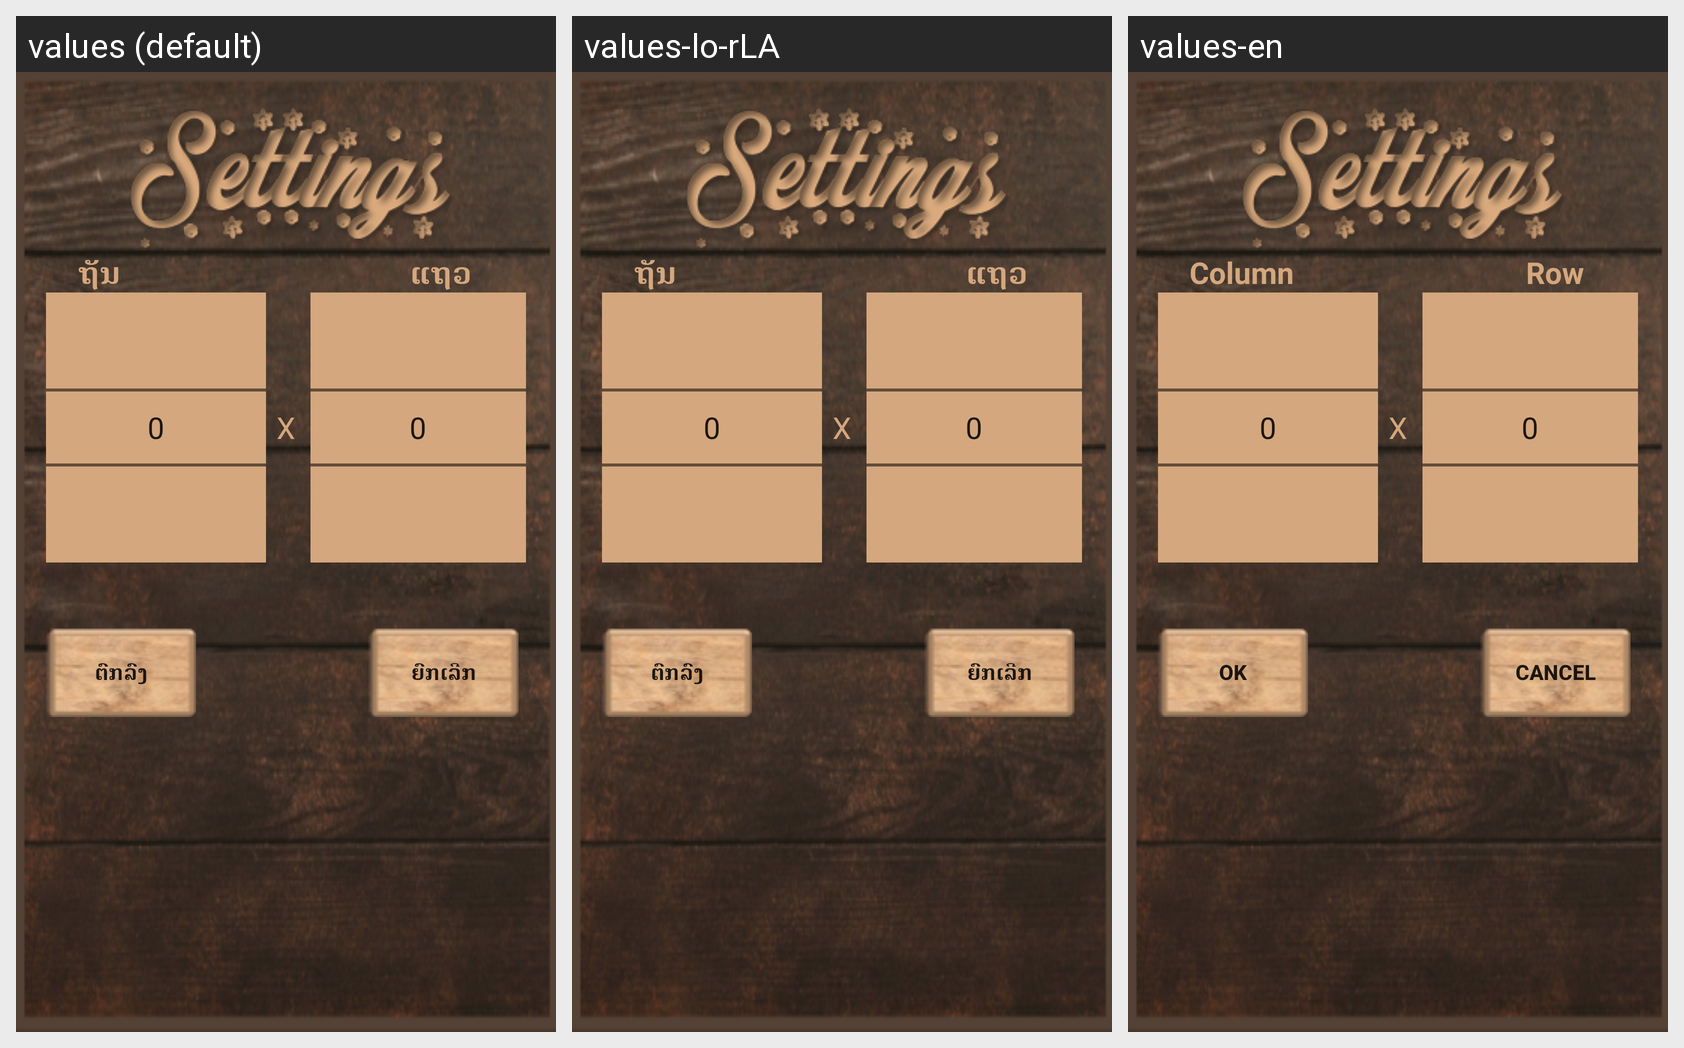

Strings drawn on this Android screen and how each of the app's shown locales translates them:
Android screen res/layout/custom_col_and_row.xml rendered under 3 locales, left to right: values (default), values-lo-rLA, values-en. Device: Nexus 5 (rendered at 1080×1920; each locale shown at half size, 540×960, under a caption strip naming it); theme AppTheme.
Strings drawn on this screen, with the default value and each locale's value (text and hints the layout hard-codes, and strings that could not be matched under every locale, appear in the picture but are not listed):

column
  values: ຖັນ
  values-lo-rLA: ຖັນ
  values-en: Column

row
  values: ແຖວ
  values-lo-rLA: ແຖວ
  values-en: Row

OK
  values: ຕົກລົງ
  values-lo-rLA: ຕົກລົງ
  values-en: Ok

Cancel
  values: ຍົກເລີກ
  values-lo-rLA: ຍົກເລີກ
  values-en: Cancel
